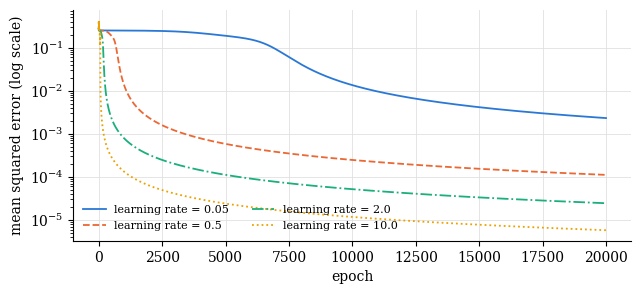
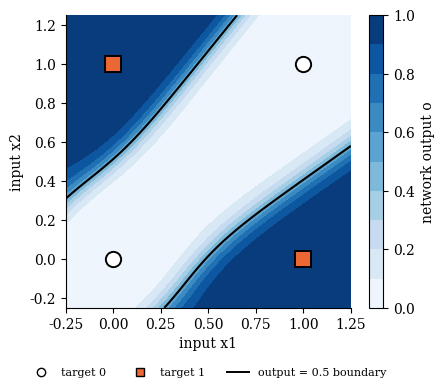

Python code for these plots, in order:
# %% [markdown]
# # Experiment 6: A simple neural network (NumPy only)
# 2-4-1 sigmoid network trained on XOR by full-batch gradient descent with hand-written backprop.
# Convergence criterion used throughout: final MSE < 1e-3 AND every output within 0.1 of its target.

# %%
import json, os
import numpy as np
import matplotlib as mpl
import matplotlib.pyplot as plt

os.makedirs('figs', exist_ok=True)
mpl.rcParams.update({'font.family': 'serif', 'font.serif': ['Times New Roman', 'DejaVu Serif'],
                     'font.size': 10, 'axes.grid': True, 'grid.color': '0.88', 'grid.linewidth': 0.6,
                     'axes.spines.top': False, 'axes.spines.right': False, 'lines.linewidth': 1.4,
                     'legend.frameon': False, 'savefig.dpi': 200, 'savefig.bbox': 'tight'})
C = ['#2a78d6', '#eb6834', '#1baf7a', '#eda100']
R = {}

# %%
X = np.array([[0, 0], [0, 1], [1, 0], [1, 1]], dtype=float)
y = np.array([[0], [1], [1], [0]], dtype=float)          # XOR

def sigmoid(z):
    return 1 / (1 + np.exp(-z))

def forward(params, X):
    W1, b1, W2, b2 = params
    h = sigmoid(X @ W1 + b1)                              # hidden activations, 4 x hidden
    return h, sigmoid(h @ W2 + b2)                        # output, 4 x 1

HIDDEN, EPOCHS, SEED = 4, 20000, 1

def init(seed=SEED, hidden=HIDDEN, zero=False):
    rng = np.random.default_rng(seed)
    if zero:
        return [np.zeros((2, hidden)), np.zeros((1, hidden)), np.zeros((hidden, 1)), np.zeros((1, 1))]
    return [rng.normal(0, 1, (2, hidden)), np.zeros((1, hidden)), rng.normal(0, 1, (hidden, 1)), np.zeros((1, 1))]

def train_xor(lr, epochs=EPOCHS, seed=SEED, zero=False):
    W1, b1, W2, b2 = init(seed, zero=zero)
    loss = np.empty(epochs)
    for e in range(epochs):
        h, o = forward((W1, b1, W2, b2), X)
        loss[e] = np.mean((o - y)**2)
        d_o = (o - y) * o * (1 - o)                       # output delta: dE/dz2 (up to the 2/N factor)
        dW2 = h.T @ d_o; db2 = d_o.sum(0, keepdims=True)
        d_h = (d_o @ W2.T) * h * (1 - h)                  # hidden delta, chain rule through W2
        dW1 = X.T @ d_h; db1 = d_h.sum(0, keepdims=True)
        W2 -= lr*dW2; b2 -= lr*db2                        # gradient descent step
        W1 -= lr*dW1; b1 -= lr*db1
    return (W1, b1, W2, b2), loss

def converged(params, loss):
    o = forward(params, X)[1]
    return bool(loss[-1] < 1e-3 and np.all(np.abs(o - y) < 0.1))

h0, o0 = forward(init(), X)
R['initial_loss'] = float(np.mean((o0 - y)**2))
print('initial loss:', round(R['initial_loss'], 4))

# %% [markdown]
# ## Gradient check: backprop against a finite difference (one weight)

# %%
p = init(); eps_fd = 1e-6
h, o = forward(p, X); d_o = (o - y)*o*(1 - o); d_h = (d_o @ p[2].T)*h*(1 - h)
analytic = (X.T @ d_h)[0, 0] * 2 / len(X)                  # dE/dW1[0,0] with E = mean squared error
pp = [a.copy() for a in p]; pp[0][0, 0] += eps_fd
pm = [a.copy() for a in p]; pm[0][0, 0] -= eps_fd
numeric = (np.mean((forward(pp, X)[1] - y)**2) - np.mean((forward(pm, X)[1] - y)**2)) / (2*eps_fd)
R['grad_check'] = dict(analytic=float(analytic), numeric=float(numeric))
print(f'analytic {analytic:.8f} vs numeric {numeric:.8f}')

# %% [markdown]
# ## Learning rates

# %%
LRS = (0.05, 0.5, 2.0, 10.0)
runs = {}
for lr in LRS:
    params, loss = train_xor(lr)
    o = forward(params, X)[1].ravel()
    below = np.flatnonzero(loss < 0.05)
    runs[lr] = dict(params=params, loss=loss)
    R.setdefault('lr', []).append(dict(lr=lr, final_mse=float(loss[-1]), converged=converged(params, loss),
                                       epoch_mse_below_0_05=int(below[0]) if below.size else None,
                                       epochs_loss_rose=int((np.diff(loss) > 0).sum()),
                                       max_rise=float(np.diff(loss).max()), outputs=o.round(3).tolist()))
    print(f'lr={lr:>5}: final MSE {loss[-1]:.2e}, converged={converged(params, loss)}, '
          f'MSE<0.05 at epoch {below[0] if below.size else "never"}, loss rose in {(np.diff(loss) > 0).sum()} epochs, '
          f'outputs {o.round(3)}')

zp, zl = train_xor(2.0, zero=True)
R['zero_init'] = dict(final_mse=float(zl[-1]), W1=zp[0].round(4).tolist(), outputs=forward(zp, X)[1].ravel().round(3).tolist())
print('zero init, lr=2.0: final MSE', round(zl[-1], 4), '| hidden columns of W1 identical:',
      bool(np.allclose(zp[0], zp[0][:, :1])))

# best run = lowest final MSE among runs that converged AND whose loss never rose (stable descent)
conv = [r for r in R['lr'] if r['converged'] and r['epochs_loss_rose'] == 0]
best = min(conv, key=lambda r: r['final_mse'])
R['best_lr'] = best['lr']
print('best run: lr =', best['lr'])

fig, ax = plt.subplots(figsize=(7.2, 3.0))
for lr, c, ls in zip(LRS, C, ['-', '--', '-.', ':']):
    ax.semilogy(runs[lr]['loss'], color=c, ls=ls, lw=1.3, label=f'learning rate = {lr}')
ax.set_xlabel('epoch'); ax.set_ylabel('mean squared error (log scale)')
ax.legend(loc='lower left', fontsize=8, ncol=2)
fig.savefig('figs/fig6_1_loss.png'); plt.show()

# %% [markdown]
# ## Decision boundary of the best run

# %%
W1, b1, W2, b2 = runs[best['lr']]['params']
gx, gy = np.meshgrid(np.linspace(-0.25, 1.25, 300), np.linspace(-0.25, 1.25, 300))
G = np.c_[gx.ravel(), gy.ravel()]
Z = forward((W1, b1, W2, b2), G)[1].reshape(gx.shape)
fig, ax = plt.subplots(figsize=(4.6, 3.8))
cf = ax.contourf(gx, gy, Z, levels=np.linspace(0, 1, 11), cmap='Blues')
ax.contour(gx, gy, Z, levels=[0.5], colors='k', linewidths=1.5)
for (x1, x2), t in zip(X, y.ravel()):
    ax.plot(x1, x2, 'o' if t == 0 else 's', ms=11, mfc='white' if t == 0 else C[1], mec='k', mew=1.4)
ax.plot([], [], 'o', mfc='white', mec='k', label='target 0'); ax.plot([], [], 's', mfc=C[1], mec='k', label='target 1')
ax.plot([], [], color='k', label='output = 0.5 boundary')
ax.legend(loc='upper center', bbox_to_anchor=(0.5, -0.17), ncol=3, fontsize=8)
fig.colorbar(cf, ax=ax, label='network output o')
ax.set_xlabel('input x1'); ax.set_ylabel('input x2'); ax.grid(False)
fig.savefig('figs/fig6_2_boundary.png'); plt.show()

# %% [markdown]
# ## Where does a large learning rate finally break? (manual: "try 10.0 and record what happens")

# %%
for lr in (20.0, 50.0, 100.0, 200.0):
    params, loss = train_xor(lr)
    o = forward(params, X)[1].ravel()
    R.setdefault('lr_probe', []).append(dict(lr=lr, final_mse=float(loss[-1]), converged=converged(params, loss),
                                             max_jump=float(np.max(np.diff(loss))), outputs=o.round(3).tolist()))
    print(f'lr={lr:>6}: final MSE {loss[-1]:.2e}, converged={converged(params, loss)}, '
          f'largest loss increase in one epoch {np.max(np.diff(loss)):.2e}, outputs {o.round(3)}')

# %%
with open('results.json', 'w') as fh:
    json.dump(R, fh, indent=1)
print('saved results.json')
